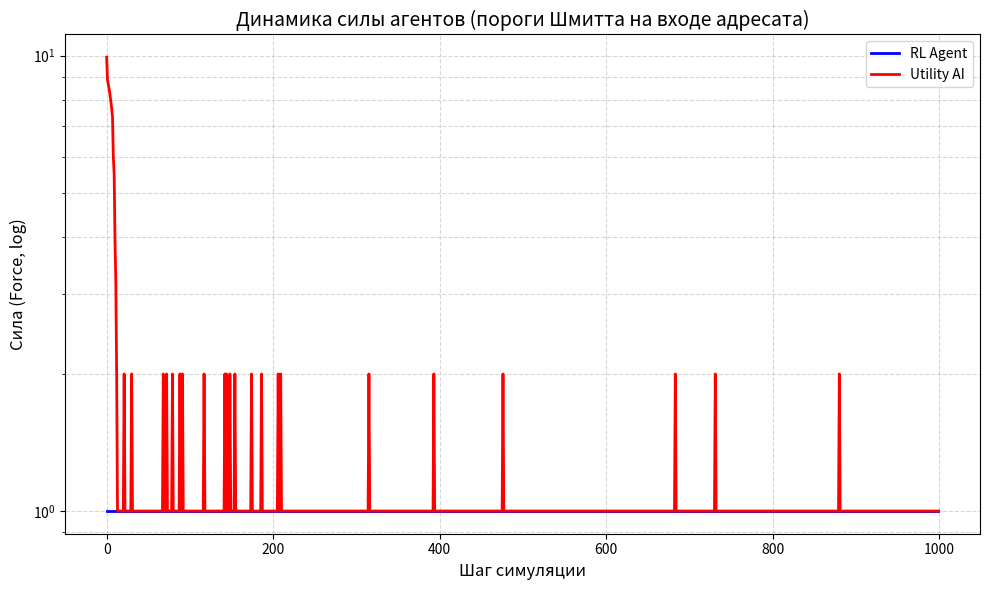

The matplotlib source for this figure:
import math
import random
import statistics
import matplotlib.pyplot as plt

TYPES = ["FIRE", "WATER", "EARTH"]


MULT = {
    ("WATER", "FIRE"): 3.0,
    ("FIRE", "EARTH"): 3.0,
    ("EARTH", "WATER"): 3.0,
}

ACTIONS = [("REST", 0)] + [(t, w) for t in TYPES for w in [0.3, 0.7]]


P_BASE = 0.6
K_MASS = 1.0
K_TYPE = 0.8
COST_FRACTION = 0.2


ON_THRESHOLD = 40.0
ON_FRAC = 0.125
ON_MIN = 6.0
OFF_THRESHOLD = 15.0

OPEN_TTL = 8
GAIN_MAX = 1.2


Y_SMALL = 0.05
RECOUP_FRAC = GAIN_MAX / (1.0 + GAIN_MAX)


DECAY_ADOPT = 0.95


RETALIATE_FRACTION = 0.5
HOCK_FRACTION = 0.25
OPTION_VALUE = 0.10


K_EFFECT = 0.70


L_BASE = 60
L_STEP = 10
MAX_REST_DELTA = 8
STARVING_E = 2
E_MAX_MULT = 3
UPKEEP = 1
MAX_WORK = 200
MIN_OUTPUT = 3
BELIEF_NOISE = 2


CAPTURE_RATIO = 1.5
CAPTURE_STREAK = 20
CAPTURE_FRAC = 0.10


def p_success(att_type, att_work, dfn_type, dfn_work):
    mass = min(att_work, MAX_WORK) / max(dfn_work, 1)
    penalty = K_TYPE if MULT.get((dfn_type, att_type)) else 0.0
    logit = math.log(mass) * K_MASS - penalty
    return P_BASE / (1.0 + math.exp(-logit))


class Agent:
    def __init__(self, defense=None):
        self.force = 10
        self.energy_pool = 3
        self.rest_units = 0.0
        self.defense = defense if defense is not None else random.choice(TYPES)
        self.last_act = "REST"
        self.last_work = 0

        self.w_adopt = 0.0
        self.in_open = False
        self.open_timer = 0
        self.state = {"energy": 3, "defense": self.defense, "last_act": "REST"}
        self.beliefs = {
            "opp_energy": 3,
            "opp_defense": None,
            "opp_last_act": "REST",
            "opp_last_work": 0,
            "opp_force": 10,
            "opp_w_adopt": 0.0,
            "opp_in_open": False,
        }

    @property
    def rest_ceiling(self):
        return L_BASE + L_STEP * self.rest_units

    def rest_gain(self):
        e = self.force - UPKEEP
        ceiling = self.rest_ceiling
        return MAX_REST_DELTA * (e / ceiling) * (1.0 - e / ceiling)

    def do_rest(self, chosen=True):
        gain = self.rest_gain() if chosen else 0.5 * self.rest_gain()
        self.force = min(self.force + gain, self.rest_ceiling)

        add = max(2, self.regen) if chosen else 1
        self.energy_pool = min(self.energy_pool + add, E_MAX_MULT * self.regen)
        self.last_act, self.last_work = "REST", 0

    @property
    def regen(self):
        return max(1, math.floor(math.sqrt(self.force)))

    def tick_energy(self):
        self.energy_pool = min(
            self.energy_pool + self.regen, E_MAX_MULT * self.regen
        )

    def receive_pressure(self, w):
        self.w_adopt += w

        on = max(ON_MIN, ON_FRAC * self.force)
        if not self.in_open and self.w_adopt >= on:
            self.in_open = True
            self.open_timer = OPEN_TTL

    def tick_input_state(self):
        self.w_adopt *= DECAY_ADOPT
        if self.in_open:
            self.open_timer -= 1
            if self.open_timer <= 0 or self.w_adopt < OFF_THRESHOLD:
                self.in_open = False

    def sense(self, opp, rng):
        self.beliefs["opp_energy"] = max(
            1, opp.energy_pool + rng.randint(-BELIEF_NOISE, BELIEF_NOISE)
        )
        self.beliefs["opp_force"] = max(1, int(round(opp.force, -1)))
        self.beliefs["opp_w_adopt"] = max(0.0, opp.w_adopt)
        self.beliefs["opp_in_open"] = opp.in_open
        hist = self.beliefs.setdefault("opp_act_hist", [])
        hist.append(opp.last_act)
        if len(hist) > 5:
            hist.pop(0)
        non_rest = [a for a in hist if a != "REST"]
        self.beliefs["opp_defense_guess"] = (
            max(set(non_rest), key=non_rest.count) if non_rest else None
        )
        self.beliefs["opp_last_act"] = opp.last_act
        self.beliefs["opp_last_work"] = opp.last_work

    def rotate_defense(self, rng):
        counters = [
            t for t in TYPES if not MULT.get((self.beliefs["opp_last_act"], t))
        ]
        self.defense = rng.choice(counters) if counters else rng.choice(TYPES)
        self.state = {
            "energy": self.energy_pool,
            "defense": self.defense,
            "last_act": self.last_act,
        }

    def upkeep(self):
        self.force = max(1, self.force - UPKEEP)

    def commit(self, act, work):
        if act == "REST":
            self.do_rest(chosen=True)
            return 0

        w = min(
            int(work),
            self.energy_pool,
            MAX_WORK,
            max(MIN_OUTPUT, self.force // 4),
        )
        if w <= 0:
            self.do_rest(chosen=False)
            return 0
        self.energy_pool -= w
        self.last_act, self.last_work = act, w
        return w

    def rest_if_starving(self):
        if self.energy_pool <= STARVING_E:
            self.do_rest(chosen=True)
            return True
        return False

    def process_hit(self, tr):
        self.force = max(1, self.force - tr)
        self.energy_pool = max(0, self.energy_pool - int(HOCK_FRACTION * tr))
        self.state = {
            "energy": self.energy_pool,
            "defense": self.defense,
            "last_act": self.last_act,
        }

    def gain(self, tr):
        self.force += tr
        self.state = {
            "energy": self.energy_pool,
            "defense": self.defense,
            "last_act": self.last_act,
        }


class UtilityAI(Agent):
    def __init__(self):
        super().__init__()

    def gain_model(self, m, p):
        if self.beliefs["opp_in_open"]:
            return p * m * GAIN_MAX
        base = Y_SMALL * p * m

        progress = min(1.0, self.beliefs["opp_w_adopt"] / ON_THRESHOLD)
        option = OPTION_VALUE * progress
        return base + option

    def expected_retaliation(self, work):
        r_w = int(RETALIATE_FRACTION * work)
        if r_w <= 0:
            return 0.0
        ev_loss = 0.0
        for hypo_def in TYPES:
            mr = MULT.get((hypo_def, self.defense), 1.0)
            pr = (
                P_BASE / (1.0 + math.exp(-K_TYPE))
                if MULT.get((self.beliefs["opp_last_act"], hypo_def))
                else P_BASE
            )
            g = self.gain_model_rev(mr, pr)
            ev_loss += r_w * g / 3.0
        return ev_loss

    def gain_model_rev(self, m, p):
        if self.in_open:
            return p * m * GAIN_MAX
        return Y_SMALL * p * m

    def retaliation_penalty(self, work):
        r_w = int(RETALIATE_FRACTION * work)
        return COST_FRACTION * work + HOCK_FRACTION * r_w

    def expected_gain(self, act, work):
        if act == "REST" or work <= 0:
            return self.rest_gain()
        ev = 0.0
        for hypo in TYPES:
            m = MULT.get((act, hypo), 1.0)
            p = (
                P_BASE / (1.0 + math.exp(-K_TYPE))
                if MULT.get((hypo, act))
                else P_BASE
            )
            ev += work * self.gain_model(m, p) / 3.0
        return (
            ev
            - self.retaliation_penalty(work)
            - self.expected_retaliation(work)
        )

    def form_intention(self):
        best, best_u = ("REST", 0), self.rest_gain()
        for t in TYPES:
            for frac in (0.3, 0.7):
                w = int(self.energy_pool * frac)
                u = self.expected_gain(t, w)
                if u > best_u:
                    best, best_u = (t, w), u
        return best


class RLAgent(Agent):
    def __init__(self, q=None):
        super().__init__()
        self.Q = q if q is not None else {}

    def discretize(self, e):
        if e <= 8:
            return e
        if e <= 32:
            return 8 + (e - 8) // 4
        return 14 + int(math.log(e / 32))

    def skey(self):
        threat = (
            "T"
            if MULT.get((self.beliefs["opp_last_act"], self.defense))
            else "-"
        )
        adopt = self.discretize(int(self.beliefs["opp_w_adopt"]))
        openg = "O" if self.beliefs["opp_in_open"] else "C"
        return (
            self.discretize(self.energy_pool),
            self.discretize(self.beliefs["opp_energy"]),
            self.beliefs["opp_last_act"],
            threat,
            adopt,
            openg,
        )

    def form_intention(self, eps):
        st = self.skey()
        if st not in self.Q:
            self.Q[st] = [0.0] * len(ACTIONS)
        if random.random() < eps:
            return random.randint(0, len(ACTIONS) - 1)
        return self.Q[st].index(max(self.Q[st]))

    def learn(self, st, a_idx, reward, nst, alpha=0.3, gamma=0.9):
        if nst not in self.Q:
            self.Q[nst] = [0.0] * len(ACTIONS)
        td = reward + gamma * max(self.Q[nst]) - self.Q[st][a_idx]
        self.Q[st][a_idx] += alpha * td


def resolve_attack(att, dfn, work, rng):
    if not work:
        return
    att.force = max(1, att.force - int(COST_FRACTION * work))
    open_now = dfn.in_open

    dfn.receive_pressure(work)
    hit = rng.random() < p_success(
        att.last_act, work, dfn.defense, dfn.last_work
    )
    gained = 0
    if hit:
        m = MULT.get((att.last_act, dfn.defense), 1.0)
        gained = int(work * m * (GAIN_MAX if open_now else Y_SMALL))
        if gained:
            att.gain(gained)
            att.rest_units += gained
        dfn.process_hit(work)

        dfn.force = max(1, dfn.force + int(K_EFFECT * work))

    r_w = int(RETALIATE_FRACTION * work)
    if r_w > 0 and dfn.energy_pool >= 1:
        r_w = min(r_w, dfn.energy_pool, MAX_WORK)
        dfn.energy_pool -= r_w
        dfn.last_act = dfn.defense
        dfn.last_work = r_w
        rt = rng.random() < p_success(
            dfn.last_act, r_w, att.defense, att.last_work
        )
        if rt:
            mr = MULT.get((dfn.last_act, att.defense), 1.0)
            rg = int(r_w * mr * (GAIN_MAX if att.in_open else Y_SMALL))
            if rg:
                dfn.gain(rg)
                dfn.rest_units += rg
            att.process_hit(r_w)
            att.force = max(1, att.force + int(K_EFFECT * r_w))
            att.state = {
                "energy": att.energy_pool,
                "defense": att.defense,
                "last_act": att.last_act,
            }


def check_capture(rl, ai):
    global _dom_rl, _dom_ai
    _dom_rl = (
        _dom_rl + 1
        if (
            rl.energy_pool >= CAPTURE_RATIO * ai.energy_pool
            and rl.force > ai.force
        )
        else 0
    )
    _dom_ai = (
        _dom_ai + 1
        if (
            ai.energy_pool >= CAPTURE_RATIO * rl.energy_pool
            and ai.force > rl.force
        )
        else 0
    )
    if _dom_rl >= CAPTURE_STREAK:
        _dom_rl = _dom_ai = 0
        sev = 2.0 if ai.in_open else 1.0
        cap = int(ai.force * min(CAPTURE_FRAC * sev, 0.5))
        ai.force = max(1, ai.force - cap)
        ai.rest_units = max(0.0, ai.rest_units - cap / L_STEP)
        rl.gain(cap)
        return "RL"
    if _dom_ai >= CAPTURE_STREAK:
        _dom_ai = _dom_rl = 0
        sev = 2.0 if rl.in_open else 1.0
        cap = int(rl.force * min(CAPTURE_FRAC * sev, 0.5))
        rl.force = max(1, rl.force - cap)
        rl.rest_units = max(0.0, rl.rest_units - cap / L_STEP)
        ai.gain(cap)
        return "UtilityAI"
    return None


_dom_rl = 0
_dom_ai = 0


def play_game(rl, ai, steps=1000, seed=0):
    global _dom_rl, _dom_ai
    _dom_rl = _dom_ai = 0
    rng = random.Random(seed)
    rl_hist, ai_hist = [], []
    for step in range(steps):
        rl.sense(ai, rng)
        ai.sense(rl, rng)

        rl.rotate_defense(rng)
        ai.rotate_defense(rng)

        rl.upkeep()
        ai.upkeep()
        rl.tick_energy()
        ai.tick_energy()
        rl.tick_input_state()
        ai.tick_input_state()

        eps = max(0.05, 1.0 - step / 300)
        a_idx = rl.form_intention(eps)
        act_name, frac = ACTIONS[a_idx]
        st_before = rl.skey()
        f_before = rl.force

        if rl.rest_if_starving():
            w_rl = 0
        else:
            w_rl = rl.commit(act_name, rl.energy_pool * frac)

        ai_act, ai_work = ai.form_intention()
        if ai.rest_if_starving():
            w_ai = 0
        else:
            w_ai = ai.commit(ai_act, ai_work)

        resolve_attack(rl, ai, w_rl, rng)
        resolve_attack(ai, rl, w_ai, rng)

        rl_hist.append(rl.force)
        ai_hist.append(ai.force)
        rl.learn(st_before, a_idx, rl.force - f_before, rl.skey())

        winner = check_capture(rl, ai)
        if winner:
            return winner, rl_hist, ai_hist, step
    return None, rl_hist, ai_hist, steps


def run_batch(n_games=10, steps=1000, quiet=False):
    rl = RLAgent()
    results = {"RL": 0, "UtilityAI": 0, None: 0}
    finals = {"RL": [], "UtilityAI": [], None: []}
    last = None
    for g in range(n_games):
        winner, rl_hist, ai_hist, end_step = play_game(
            rl, UtilityAI(), steps, seed=g
        )
        results[winner] += 1
        finals[winner].append(rl.force)
        last = (winner, rl_hist, ai_hist, end_step)
        if not quiet:
            print(
                f"Game {g + 1}: winner={winner or 'no-capture'} at step "
                f"{end_step} | "
                f"final RL force={rl.force:.0f}, final UtilityAI "
                f"force={ai_hist[-1]:.0f}"
            )
    if not quiet:
        print("\nИтоги пакетного прогона:")
        print(
            f"  RL победил: {results['RL']}/{n_games}, "
            f"UtilityAI: {results['UtilityAI']}/{n_games}, "
            f"без решения: {results[None]}/{n_games}"
        )
        for k in finals:
            if finals[k]:
                print(
                    f"  Финальная сила RL при '{k}': "
                    f"медиана={statistics.median(finals[k]):.0f}"
                )
    return rl, last, results


def main():
    rl, (winner, rl_hist, ai_hist, end_step), results = run_batch(n_games=10)

    print(
        f"\nПоследняя партия: winner={winner or 'no-capture'}, "
        f"шагов={end_step}"
    )
    print(f"Q-состояний изучено: {len(rl.Q)}")

    plt.figure(figsize=(10, 6))
    plt.plot(rl_hist, label="RL Agent", color="blue", linewidth=2)
    plt.plot(ai_hist, label="Utility AI", color="red", linewidth=2)
    plt.title(
        "Динамика силы агентов (пороги Шмитта на входе адресата)", fontsize=14
    )
    plt.xlabel("Шаг симуляции", fontsize=12)
    plt.ylabel("Сила (Force, log)", fontsize=12)
    plt.yscale("log")
    plt.grid(True, which="both", linestyle="--", alpha=0.5)
    plt.legend()
    plt.tight_layout()
    plt.show()


if __name__ == "__main__":
    main()
